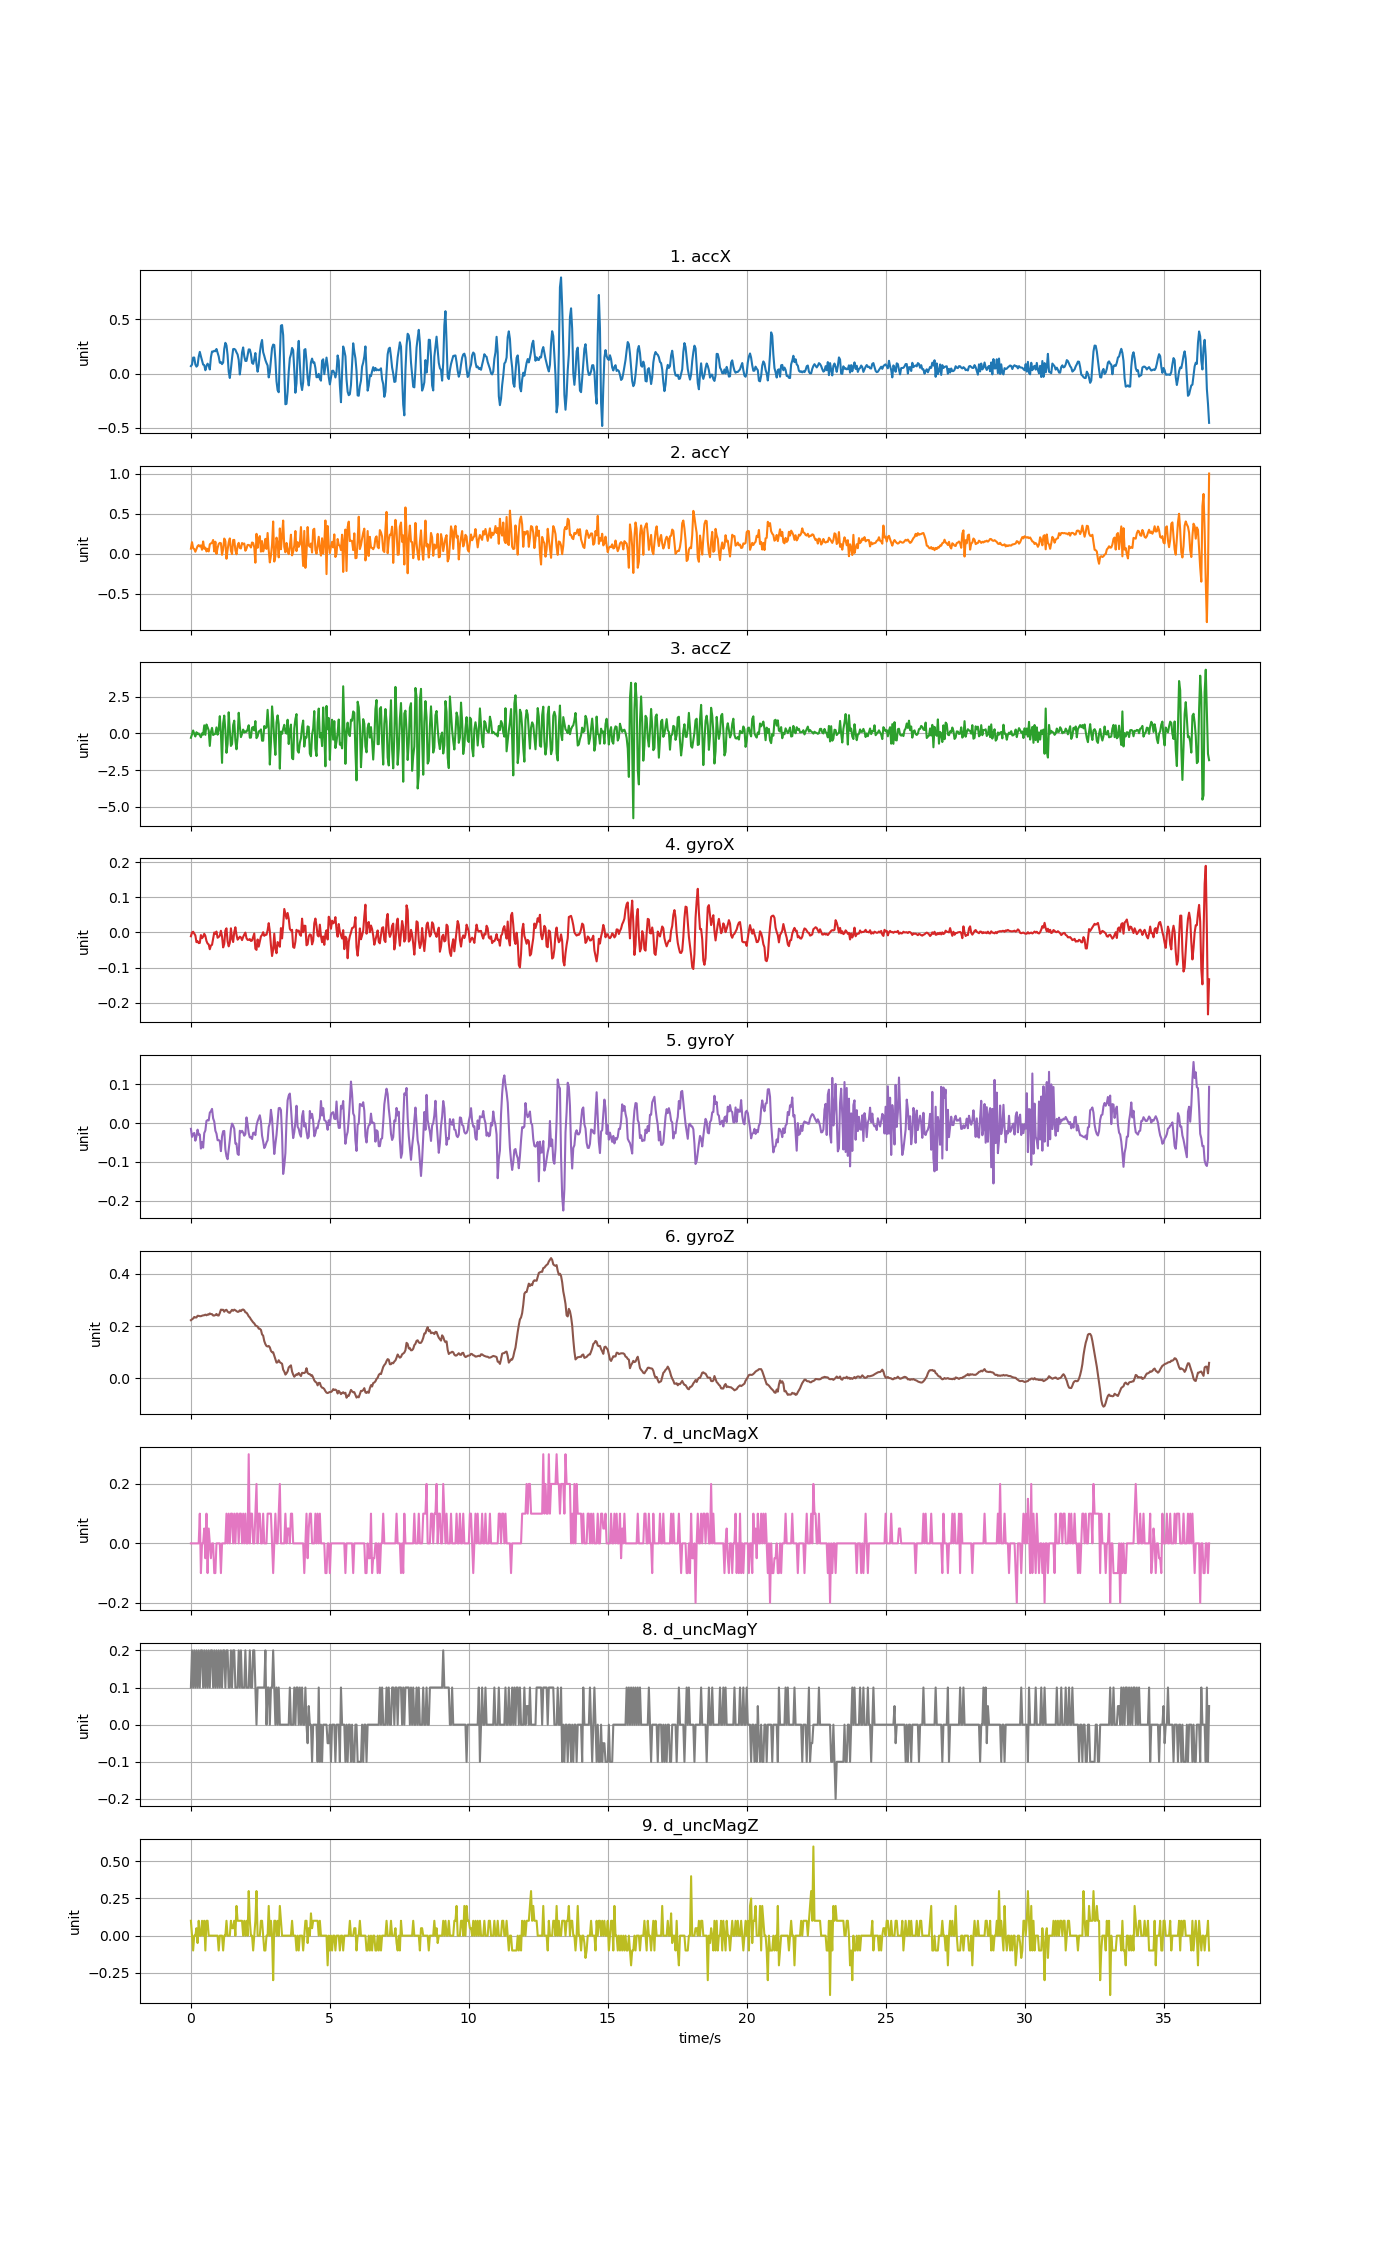

The data file committed next to this chart (first rows):
accX, accY, accZ, gyroX, gyroY, gyroZ, d_uncMagX, d_uncMagY, d_uncMagZ
0.06871, 0.06345, -0.2935, -0.01075, -0.01494, 0.2229, 0.0, 0.09999, 0.1
0.08236, 0.1445, -0.0577, -6.109000000000019e-05, -0.03571, 0.2259, 0.0, 0.2, 0.0
0.1471, 0.06847, 0.2069, 0.002077, -0.02808, 0.2293, 0.0, 0.1, -0.1
0.1475, 0.05974, -0.02418, -0.003421, -0.02563, 0.2351, 0.0, 0.2, 0.0
0.08368, 0.02478, -0.2037, -0.008308, -0.04549, 0.2333, 0.0, 0.1, 0.0
0.06381, 0.05902, 0.08595, -0.02755, -0.03449, 0.2333, 0.0, 0.2, 0.05
0.07506, 0.09469, -0.04693, -0.0248, -0.01708, 0.2397, 0.0, 0.1, -0.05
0.1544, 0.1086, 0.005744, -0.0303, -0.03021, 0.2394, 0.0, 0.2, 0.1
0.1997, 0.09062, -0.1188, -0.02969, -0.0296, 0.2382, 0.1, 0.09999, 0.0
0.1585, 0.1044, -0.2552, -0.007391, -0.06564, 0.2382, -0.1, 0.2, 0.0
0.1216, 0.04956, 0.009336, -0.01625, -0.04854, 0.24, 0.0, 0.2, 0.1
0.08236, 0.1533, -0.07686, -0.01197, -0.0632, 0.2412, 0.0, 0.09999, 0.0
0.07781, 0.06297, 0.5576, -0.003726, -0.02594, 0.2418, 0.05, 0.2, 0.1
0.03041, 0.07697, -0.09182, -0.009835, -0.01922, 0.244, -0.05, 0.09999, -0.1
0.0674, 0.02861, 0.6163, -0.02419, 0.005522, 0.2415, 0.1, 0.2, 0.1
0.09104, 0.06117, 0.4313, -0.03152, 0.007355, 0.2449, -0.1, 0.1, 0.1
0.0747, 0.02849, 0.214, -0.03396, 0.006439, 0.244, 0.05, 0.2, 0.0
0.03759, 0.118, -0.8502, -0.04771, 0.0266, 0.2485, 0.0, 0.1, 0.0
0.1501, 0.1293, 0.09792, -0.03702, 0.03026, 0.2461, -0.05, 0.2, 0.0
0.2028, 0.1372, 0.3864, -0.03519, 0.03637, 0.2461, 0.0, 0.2, 0.0
0.2009, 0.1721, -0.1044, -0.01747, 0.01194, 0.2406, 0.0, 0.1, 0.0
0.2094, 0.02831, -0.05052, -6.109012999999994e-05, 0.00369, 0.2406, -0.1, 0.2, 0.0
0.2055, 0.1502, -0.02059, -0.004032, -0.01983, 0.2424, -0.1, 0.1, 0.0
0.2264, -0.002155, 0.4175, 0.002688, -0.02716, 0.2467, 0.0, 0.2, 0.0
0.1914, 0.07207, -0.08164, -0.01503, -0.04426, 0.2412, 0.0, 0.09999, 0.0
0.1577, 0.1217, 0.2625, -0.01289, -0.04365, 0.2406, 0.0, 0.2, -0.1
0.1003, 0.1359, 1.187, -0.008919, -0.04671, 0.2504, 0.0, 0.09999, 0.0
0.1059, 0.1317, -0.00503, 0.004826, -0.07236, 0.2632, -0.1, 0.2, 0.0
0.08691, -0.01329, -2.011, -0.01136, -0.03449, 0.2626, 0.0, 0.1, 0.0
0.1019, 0.05567, 0.7049, -0.04252, -0.02105, 0.2626, 0.0, 0.2, -0.1
0.2273, 0.1903, 1.226, -0.03274, -0.02044, 0.2553, 0.0, 0.2, 0.0
0.283, 0.1583, 0.2206, 0.005742, -0.06778, 0.2611, 0.0, 0.1, 0.0
0.26, -0.06285, -1.323, 0.01185, -0.0858, 0.2626, 0.1, 0.2, 0.1
0.1701, 0.04741, -0.7089, -0.02541, -0.09313, 0.2559, 0.0, 0.2, 0.0
0.01544, 0.1427, 1.452, -0.03946, -0.0687, 0.2522, 0.1, 0.1, 0.0
-0.04046, 0.1921, 0.2296, -0.02969, -0.04396, 0.251, 0.0, 0.1, 0.0
0.04393, 0.03807, -0.8532, 0.01185, -0.01494, 0.2565, 0.1, 0.2, 0.1
0.1409, -0.005148, -0.7209, -0.01747, -0.001503, 0.2626, 0.1, 0.09999, 0.05
0.2251, 0.1715, 0.578, -0.02724, -0.00639, 0.2589, 0.0, 0.2, 0.05
0.227, 0.1734, 0.879, 0.001466, -0.01494, 0.2632, 0.1, 0.2, 0.1
0.2188, 0.04334, -0.4946, 0.01491, -0.05282, 0.2608, 0.0, 0.09999, 0.0
0.1952, -0.007063, -1.081, -0.006475, -0.05282, 0.2577, 0.1, 0.1, 0.2
0.1757, 0.09924, -0.2816, -0.02053, -0.07939, 0.2547, 0.1, 0.1, 0.1
0.1255, 0.1363, 1.42, -0.01686, -0.08214, 0.2553, 0.0, 0.2, 0.1
-0.00838, 0.07219, 0.5037, -0.01197, -0.01983, 0.2608, 0.1, 0.09999, 0.1
0.07147, 0.06584, -0.2486, -0.01411, -0.0241, 0.2574, 0.1, 0.2, 0.1
0.1944, 0.1342, -0.02359, -0.02175, -0.02013, 0.2626, 0.0, 0.09999, 0.1
0.2407, 0.1198, 0.2703, -0.01258, -0.02472, 0.2638, 0.1, 0.1, 0.0
0.1589, 0.128, 0.06919, -0.005864, -0.03266, 0.2608, 0.0, 0.09999, 0.1
0.1164, 0.03735, 0.1446, -0.0003665, -0.02838, 0.2528, 0.1, 0.2, 0.0
0.1164, 0.06309, 0.1111, -0.01625, 0.01438, 0.2516, 0.0, 0.09999, 0.1
0.1666, 0.1097, 0.2907, -0.02114, -0.003335, 0.2455, 0.0, 0.1, 0.0
0.2222, 0.1103, 0.5666, -0.02083, -0.02594, 0.2376, 0.3, 0.09999, 0.3
0.2212, 0.1014, -0.2905, -0.01869, -0.03693, 0.2333, 0.0, 0.2, 0.1
0.179, 0.07805, -0.281, -0.02419, -0.03632, 0.2259, 0.1, 0.09999, 0.0
0.09792, 0.1408, 0.396, -0.02297, -0.04121, 0.2204, 0.1, 0.1, 0.0
0.08942, 0.1343, 0.4451, -0.01289, -0.02533, 0.2143, 0.0, 0.2, -0.1
0.1314, 0.08033, 0.2057, -0.00281, -0.02472, 0.2107, 0.0, 0.2, 0.0
0.1889, -0.1125, 0.8491, -0.04618, -0.03113, 0.2033, 0.1, 0.1, 0.1
0.08835, 0.2493, -0.3187, -0.04954, -0.007001, 0.2003, 0.2, 0.0, 0.3
... 857 more rows
